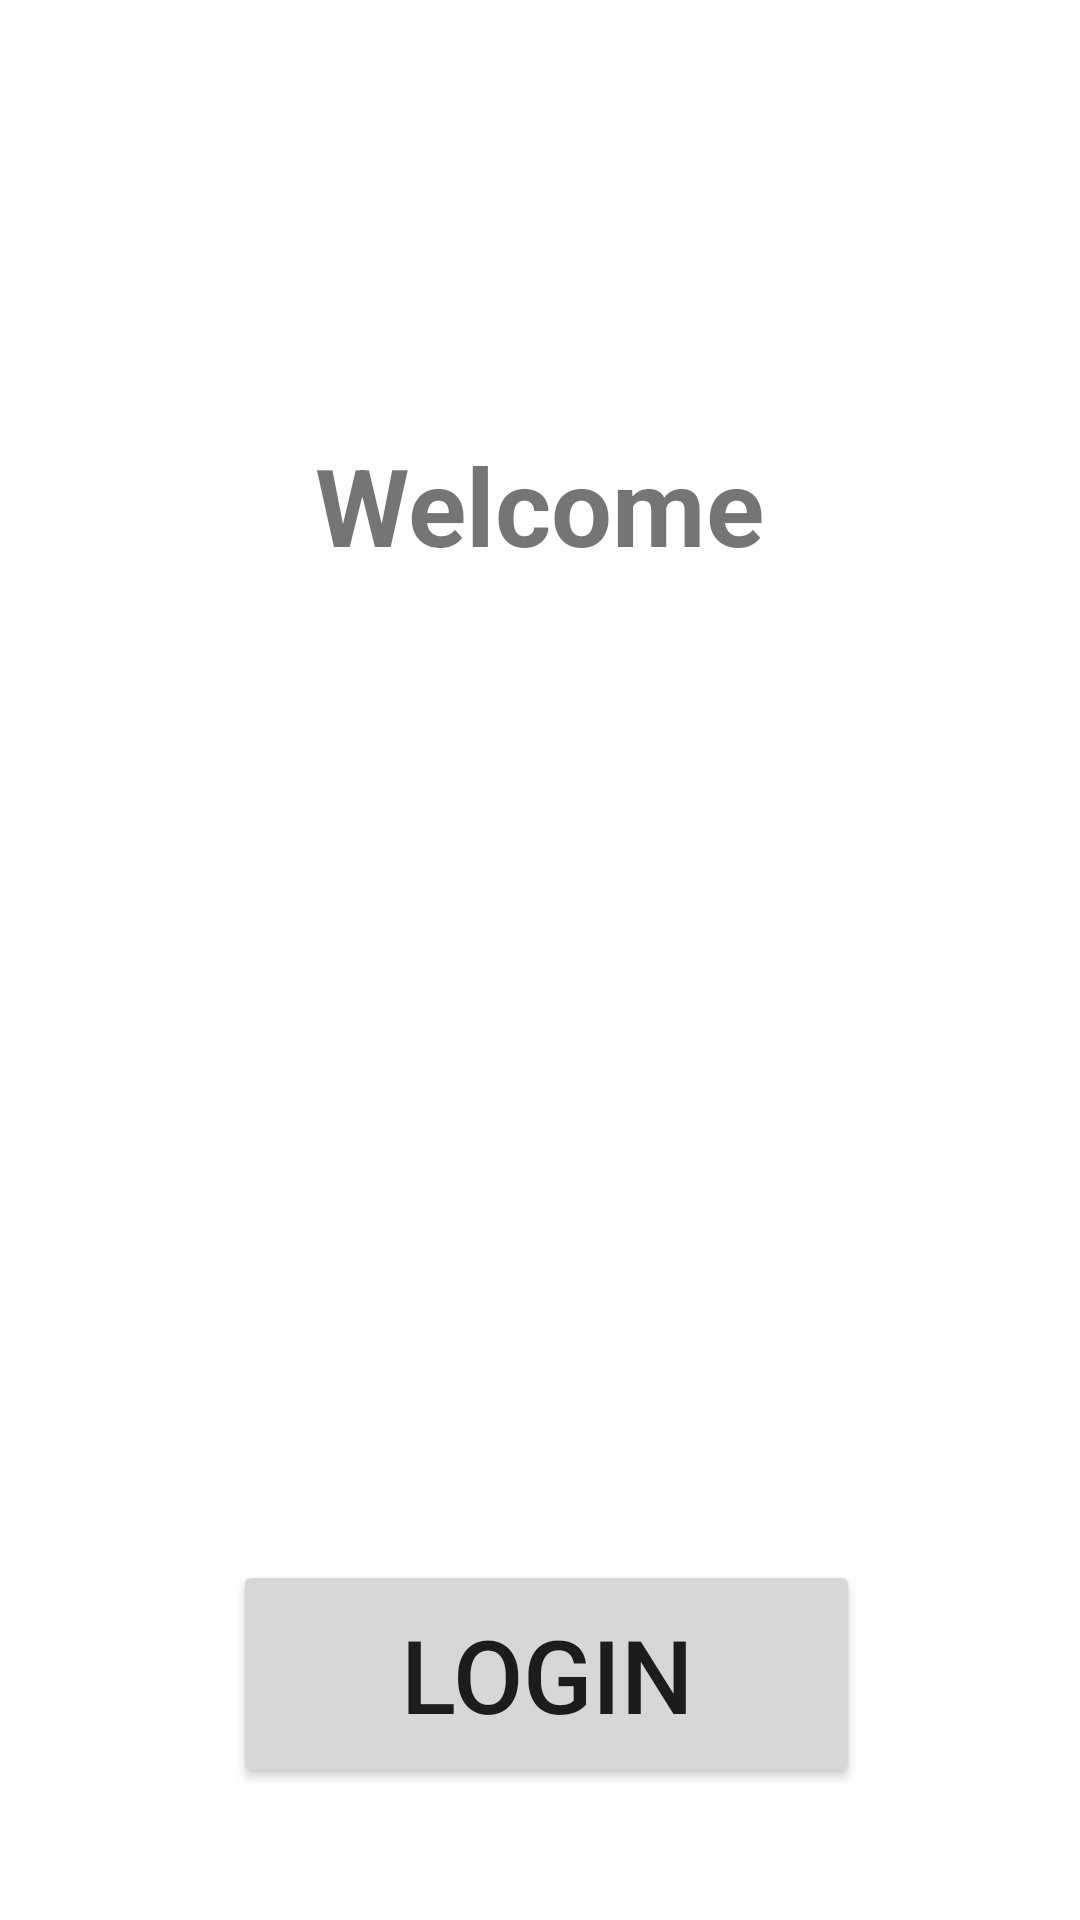

This screen was rendered from an Android layout file. Write that file and the resources it references.
<!-- AndroidManifest.xml: application theme Theme.MYJokeApp -->
<!-- res/layout/activity_main.xml -->
<?xml version="1.0" encoding="utf-8"?>
<androidx.constraintlayout.widget.ConstraintLayout xmlns:android="http://schemas.android.com/apk/res/android"
    xmlns:app="http://schemas.android.com/apk/res-auto"
    xmlns:tools="http://schemas.android.com/tools"
    android:layout_width="match_parent"
    android:layout_height="match_parent"
    tools:context=".MainActivity">

    <TextView
        android:id="@+id/textView2"
        android:layout_width="wrap_content"
        android:layout_height="wrap_content"
        android:textSize="36sp"
        android:textStyle="bold"
        app:layout_constraintBottom_toBottomOf="parent"
        app:layout_constraintLeft_toLeftOf="parent"
        app:layout_constraintRight_toRightOf="parent"
        app:layout_constraintTop_toTopOf="parent"
        app:layout_constraintVertical_bias="0.262"
        tools:text="@string/JokeApplication" />

    <TextView
        android:id="@+id/textView"
        android:layout_width="wrap_content"
        android:layout_height="wrap_content"
        android:layout_marginTop="144dp"
        android:text="@string/Welcome"
        android:textSize="36sp"
        android:textStyle="bold"
        app:layout_constraintEnd_toEndOf="parent"
        app:layout_constraintStart_toStartOf="parent"
        app:layout_constraintTop_toTopOf="parent" />

    <Button
        android:id="@+id/btn_NewJoke"
        android:layout_width="209dp"
        android:layout_height="76dp"
        android:layout_marginTop="520dp"
        android:text="@string/login"
        android:textSize="34sp"
        app:layout_constraintEnd_toEndOf="parent"
        app:layout_constraintHorizontal_bias="0.515"
        app:layout_constraintStart_toStartOf="parent"
        app:layout_constraintTop_toTopOf="parent" />

</androidx.constraintlayout.widget.ConstraintLayout>
<!-- resources referenced by this layout -->
<resources>
  <string name="JokeApplication">Joke Application</string>
  <string name="Welcome">Welcome</string>
  <string name="login">Login</string>
  <style name="Theme.MYJokeApp" parent="Theme.MaterialComponents.DayNight.DarkActionBar">
          
          <item name="colorPrimary">@color/purple_500</item>
          <item name="colorPrimaryVariant">@color/purple_700</item>
          <item name="colorOnPrimary">@color/white</item>
          
          <item name="colorSecondary">@color/teal_200</item>
          <item name="colorSecondaryVariant">@color/teal_700</item>
          <item name="colorOnSecondary">@color/black</item>
          
          <item name="android:statusBarColor" tools:targetApi="l">?attr/colorPrimaryVariant</item>
          
      </style>
  <!-- not gathered from this repository: default colours our renderer supplied (Android Studio template values) -->
  <color name="purple_500">#FF6200EE</color>
  <color name="purple_700">#FF3700B3</color>
  <color name="teal_200">#FF03DAC5</color>
  <color name="teal_700">#FF018786</color>
  <color name="black">#FF000000</color>
  <color name="white">#FFFFFFFF</color>
</resources>
